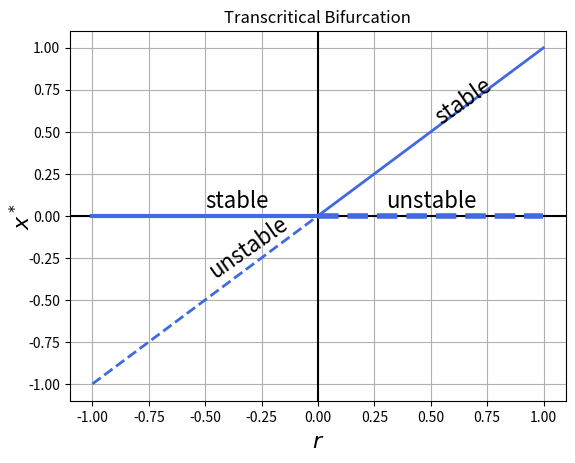

Reproduce this figure in Python.
# pitchfork bifurcation diagram 1 (dx/dt = sx+x^3)

import numpy as np
import matplotlib.pyplot as plt

# Data for plotting
r1 = np.arange(-1.0, 0.0, 0.001)
r2 = np.arange(0, 01.0, 0.001)
f1a=0.0*r1
f1b=r1
f2a=0.0*r2
f2b=r2

# Note that using plt.subplots below is equivalent to using
# fig = plt.figure and then ax = fig.add_subplot(111)
fig, ax = plt.subplots()

plt.axvline(0,color='black')
plt.axhline(0,color='black')

ax.plot(r1, f1a,color='royalblue',linewidth=3)
ax.plot(r1, f1b,color='royalblue',linestyle='--',linewidth=2)
ax.plot(r2, f2a,color='royalblue',linestyle='--',linewidth=4)
ax.plot(r2, f2b,color='royalblue',linewidth=2)

ax.grid()


ax.set_xlabel("$r$",fontsize=16)
ax.set_ylabel("$x^*$",fontsize=16)
ax.yaxis.labelpad=-5
#ax.set_xticks([-2,-1,0,1,2])

ax.text(0.5,0.55,'stable',fontsize=16,rotation=35)
ax.text(-0.5,-0.37,'unstable',fontsize=16,rotation=35)
ax.text(-0.5,0.05,'stable',fontsize=16)
ax.text(0.3,0.05,'unstable',fontsize=16)

#ax.set_yticks([-1.0,-0.5,0,0.5,1.0])
#ax.set_xlim([-1.1,1.1])

ax.set_title("Transcritical Bifurcation")

fig.savefig("1d-bif-tcbd1.pdf")
plt.show()

